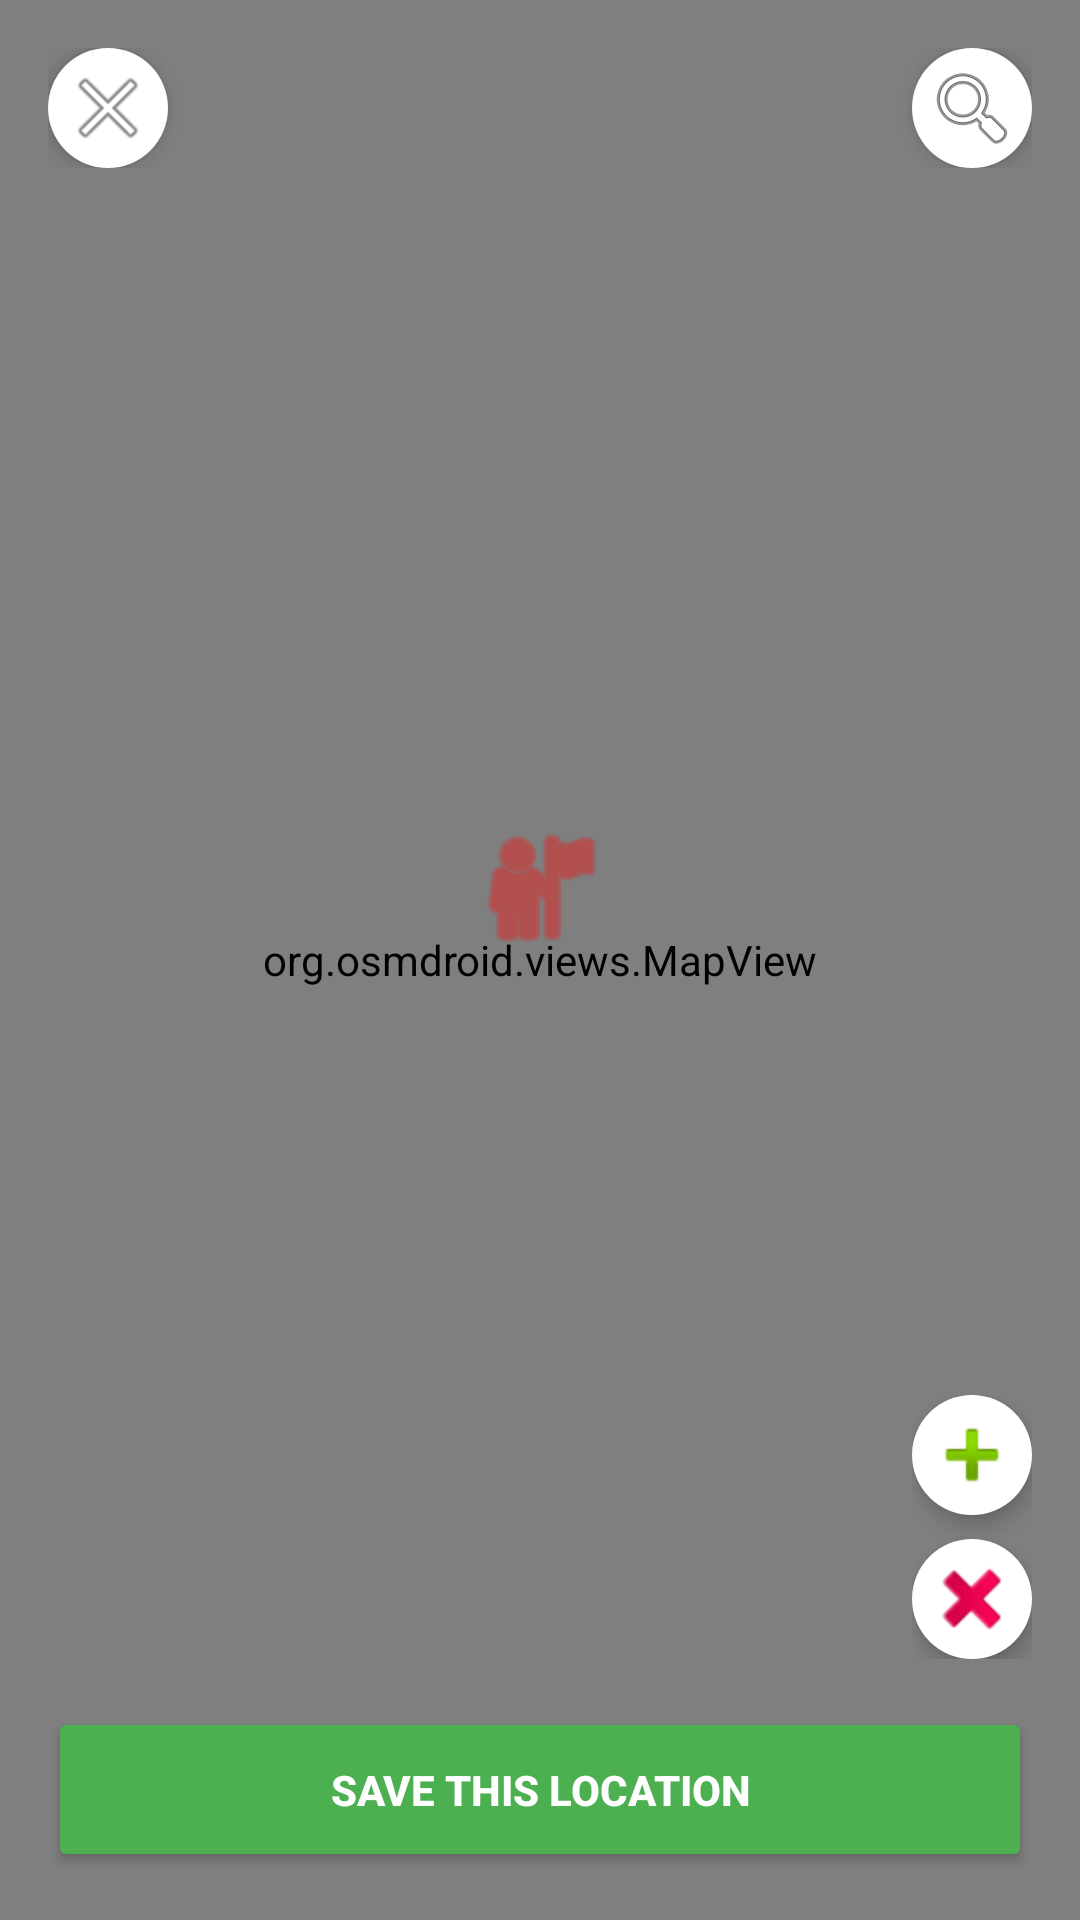

Write the Android layout XML for this screen, with the resource values it uses.
<!-- AndroidManifest.xml: application theme AppTheme -->
<!-- res/layout/dialog_map_selection.xml -->
<?xml version="1.0" encoding="utf-8"?>
<FrameLayout xmlns:android="http://schemas.android.com/apk/res/android"
    xmlns:app="http://schemas.android.com/apk/res-auto"
    android:layout_width="match_parent"
    android:layout_height="match_parent"
    android:background="@android:color/white">

    
    <org.osmdroid.views.MapView
        android:id="@+id/map_view"
        android:layout_width="match_parent"
        android:layout_height="match_parent" />

    
    
    <ImageView
        android:id="@+id/iv_center_pin"
        android:layout_width="48dp"
        android:layout_height="48dp"
        android:layout_gravity="center"
        android:src="@android:drawable/ic_menu_myplaces"
        android:contentDescription="Selection Pin"
        android:translationY="-24dp"
        app:tint="#D32F2F" />

    
    <androidx.constraintlayout.widget.ConstraintLayout
        android:layout_width="match_parent"
        android:layout_height="match_parent"
        android:padding="16dp">

        
        <LinearLayout
            android:id="@+id/top_bar_container"
            android:layout_width="match_parent"
            android:layout_height="wrap_content"
            android:orientation="horizontal"
            android:gravity="center_vertical"
            app:layout_constraintTop_toTopOf="parent">

            
            <ImageButton
                android:id="@+id/btn_close_map"
                android:layout_width="40dp"
                android:layout_height="40dp"
                android:background="@drawable/rounded_bg_white"
                android:src="@android:drawable/ic_menu_close_clear_cancel"
                android:elevation="4dp"
                android:contentDescription="Close Map" />

            <Space
                android:layout_width="0dp"
                android:layout_height="wrap_content"
                android:layout_weight="1"/>

            
            <ImageButton
                android:id="@+id/btn_toggle_search"
                android:layout_width="40dp"
                android:layout_height="40dp"
                android:background="@drawable/rounded_bg_white"
                android:src="@android:drawable/ic_menu_search"
                android:elevation="4dp"
                android:contentDescription="Search Location" />

        </LinearLayout>

        
        <androidx.cardview.widget.CardView
            android:id="@+id/cv_search_bar"
            android:layout_width="0dp"
            android:layout_height="wrap_content"
            android:layout_marginTop="8dp"
            android:visibility="gone"
            app:cardCornerRadius="8dp"
            app:cardElevation="6dp"
            app:layout_constraintTop_toBottomOf="@+id/top_bar_container"
            app:layout_constraintStart_toStartOf="parent"
            app:layout_constraintEnd_toEndOf="parent">

            <LinearLayout
                android:layout_width="match_parent"
                android:layout_height="wrap_content"
                android:orientation="horizontal"
                android:padding="4dp"
                android:gravity="center_vertical">

                <EditText
                    android:id="@+id/et_map_search"
                    android:layout_width="0dp"
                    android:layout_height="wrap_content"
                    android:layout_weight="1"
                    android:hint="Type city or street..."
                    android:textSize="14sp"
                    android:background="@null"
                    android:padding="8dp"
                    android:inputType="textPostalAddress"
                    android:imeOptions="actionSearch"/>

                <Button
                    android:id="@+id/btn_map_search_go"
                    android:layout_width="wrap_content"
                    android:layout_height="40dp"
                    android:text="Search"
                    android:textSize="12sp"/>
            </LinearLayout>
        </androidx.cardview.widget.CardView>

        
        <LinearLayout
            android:layout_width="wrap_content"
            android:layout_height="wrap_content"
            android:orientation="vertical"
            android:layout_marginBottom="16dp"
            app:layout_constraintBottom_toTopOf="@+id/btn_confirm_selection"
            app:layout_constraintEnd_toEndOf="parent">

            <ImageButton
                android:id="@+id/btn_zoom_in"
                android:layout_width="40dp"
                android:layout_height="40dp"
                android:background="@drawable/rounded_bg_white"
                android:src="@android:drawable/ic_input_add"
                android:elevation="4dp"
                android:layout_marginBottom="8dp"
                android:contentDescription="Zoom In" />

            <ImageButton
                android:id="@+id/btn_zoom_out"
                android:layout_width="40dp"
                android:layout_height="40dp"
                android:background="@drawable/rounded_bg_white"
                android:src="@android:drawable/ic_delete"
                android:rotation="90" 
                android:elevation="4dp"
                android:contentDescription="Zoom Out" />

        </LinearLayout>

        
        <Button
            android:id="@+id/btn_confirm_selection"
            android:layout_width="match_parent"
            android:layout_height="55dp"
            android:text="Save This Location"
            android:backgroundTint="#4CAF50"
            android:textColor="@android:color/white"
            android:textStyle="bold"
            android:elevation="8dp"
            app:layout_constraintBottom_toBottomOf="parent" />

    </androidx.constraintlayout.widget.ConstraintLayout>

</FrameLayout>
<!-- resources referenced by this layout -->
<resources>
  <!-- drawable rounded_bg_white (drawable) -->
  <?xml version="1.0" encoding="utf-8"?>
  <shape xmlns:android="http://schemas.android.com/apk/res/android">
      <solid android:color="@android:color/white" />
      <corners android:radius="20dp" />
      <padding
          android:left="8dp"
          android:top="8dp"
          android:right="8dp"
          android:bottom="8dp" />
  </shape>
  <style name="AppTheme" parent="Theme.MaterialComponents.DayNight.NoActionBar">
          
          <item name="colorPrimary">@color/teal_700</item>
          <item name="colorPrimaryVariant">@color/teal_700</item>
          <item name="colorOnPrimary">@color/white</item>
          
          
          <item name="colorSecondary">@color/teal_200</item>
          <item name="colorSecondaryVariant">@color/teal_700</item>
          <item name="colorOnSecondary">@color/black</item>
          
          
          <item name="android:statusBarColor">?attr/colorPrimaryVariant</item>
      </style>
  <!-- not gathered from this repository: default colours our renderer supplied (Android Studio template values) -->
  <color name="teal_200">#FF03DAC5</color>
  <color name="teal_700">#FF018786</color>
  <color name="black">#FF000000</color>
  <color name="white">#FFFFFFFF</color>
</resources>
